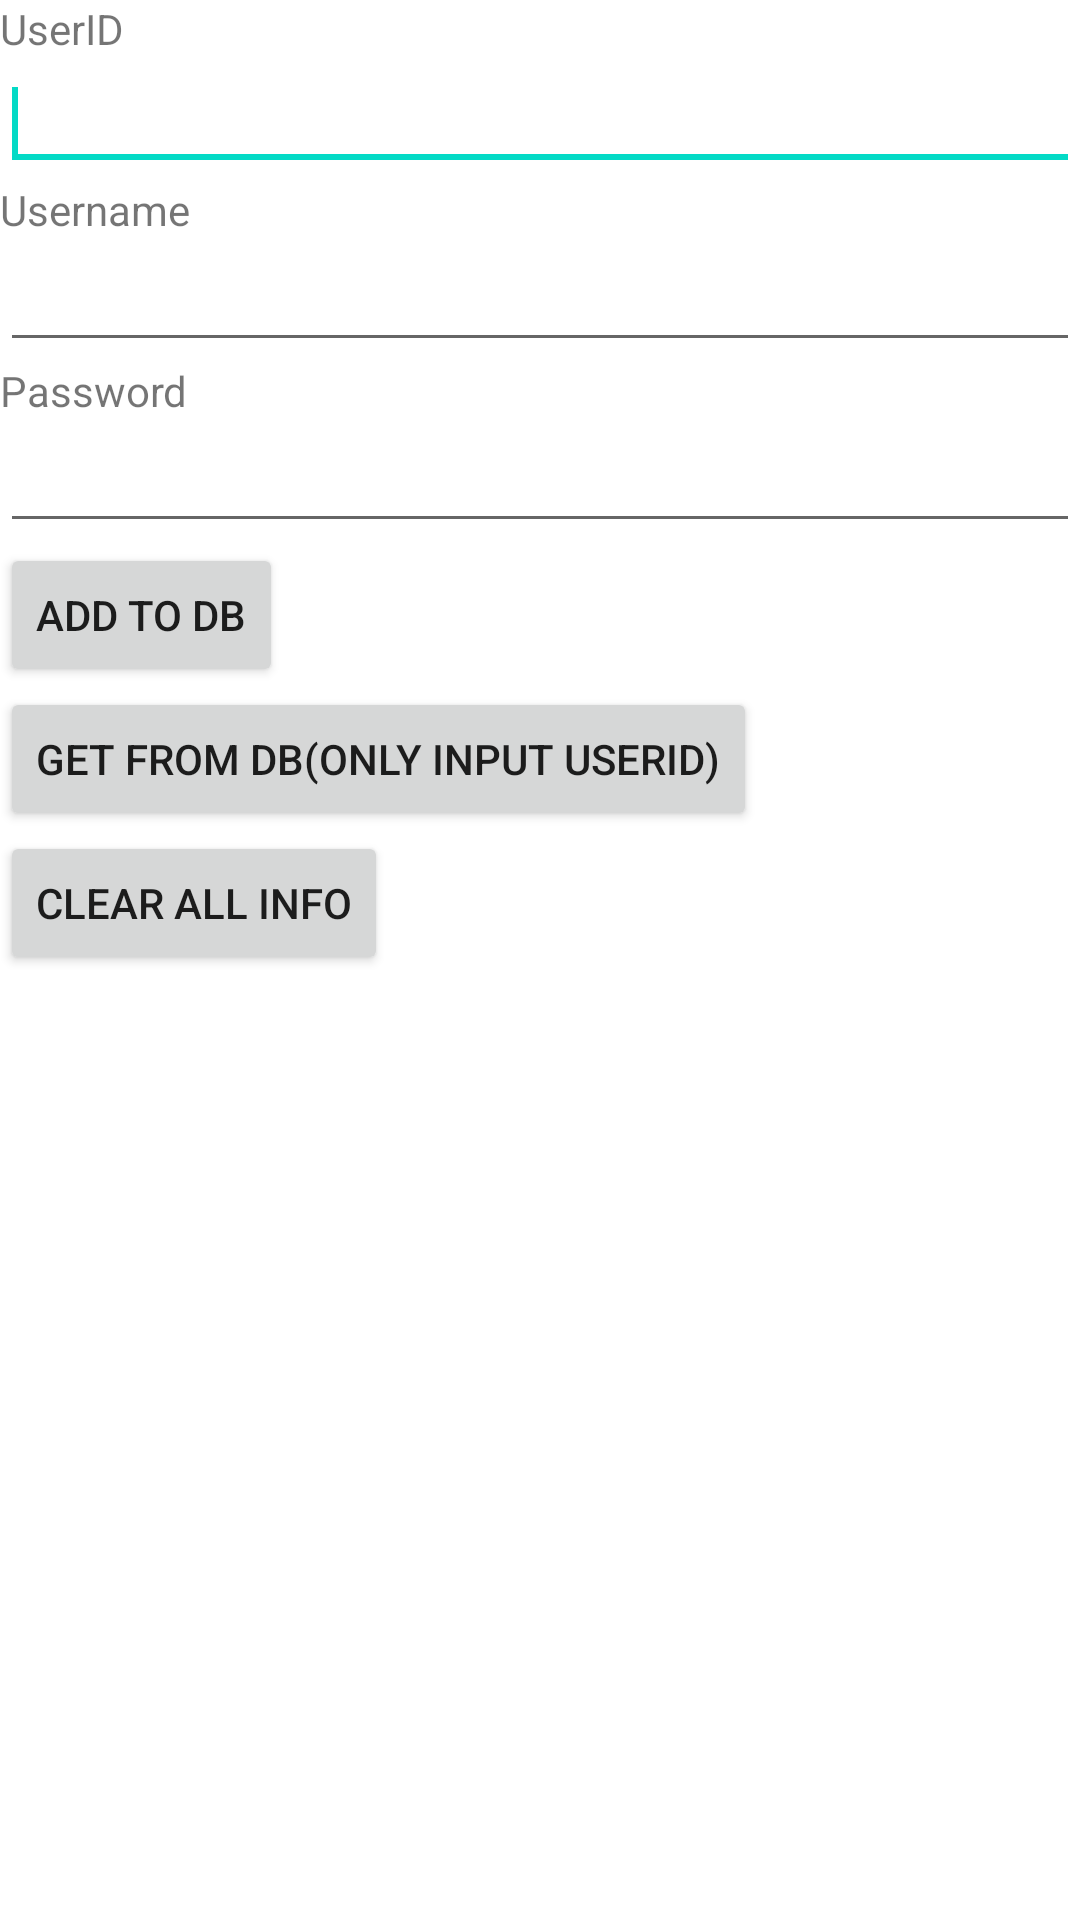

The Android layout XML behind this screen, and the referenced resources:
<!-- AndroidManifest.xml: fallback theme Theme.MaterialComponents.DayNight.NoActionBar -->
<!-- res/layout/testuser.xml -->
<?xml version="1.0" encoding="utf-8"?>
<LinearLayout xmlns:android="http://schemas.android.com/apk/res/android"
    android:layout_width="match_parent"
    android:layout_height="match_parent"
    android:orientation="vertical" >

    <TextView
        android:id="@+id/tvUID"
        android:layout_width="wrap_content"
        android:layout_height="wrap_content"
        android:text="UserID" />

    <EditText
        android:id="@+id/etUID"
        android:layout_width="match_parent"
        android:layout_height="wrap_content" >

        <requestFocus />
    </EditText>

    <TextView
        android:id="@+id/tvUsername"
        android:layout_width="wrap_content"
        android:layout_height="wrap_content"
        android:text="Username" />

    <EditText
        android:id="@+id/etUsername"
        android:layout_width="match_parent"
        android:layout_height="wrap_content"
        />

    <TextView
        android:id="@+id/tvPassword"
        android:layout_width="wrap_content"
        android:layout_height="wrap_content"
        android:text="Password" />

    <EditText
        android:id="@+id/etPassword"
        android:layout_width="match_parent"
        android:layout_height="wrap_content"
        />

    <Button
        android:id="@+id/bAdd"
        android:layout_width="wrap_content"
        android:layout_height="wrap_content"
        android:text="add to db" />

    <Button
        android:id="@+id/bRetrieve"
        android:layout_width="wrap_content"
        android:layout_height="wrap_content"
        android:text="get from db(only input userId)" />

    <Button
        android:id="@+id/bClear"
        android:layout_width="wrap_content"
        android:layout_height="wrap_content"
        android:text="Clear all info" />

</LinearLayout>
<!-- resources referenced by this layout -->
<resources>

</resources>
